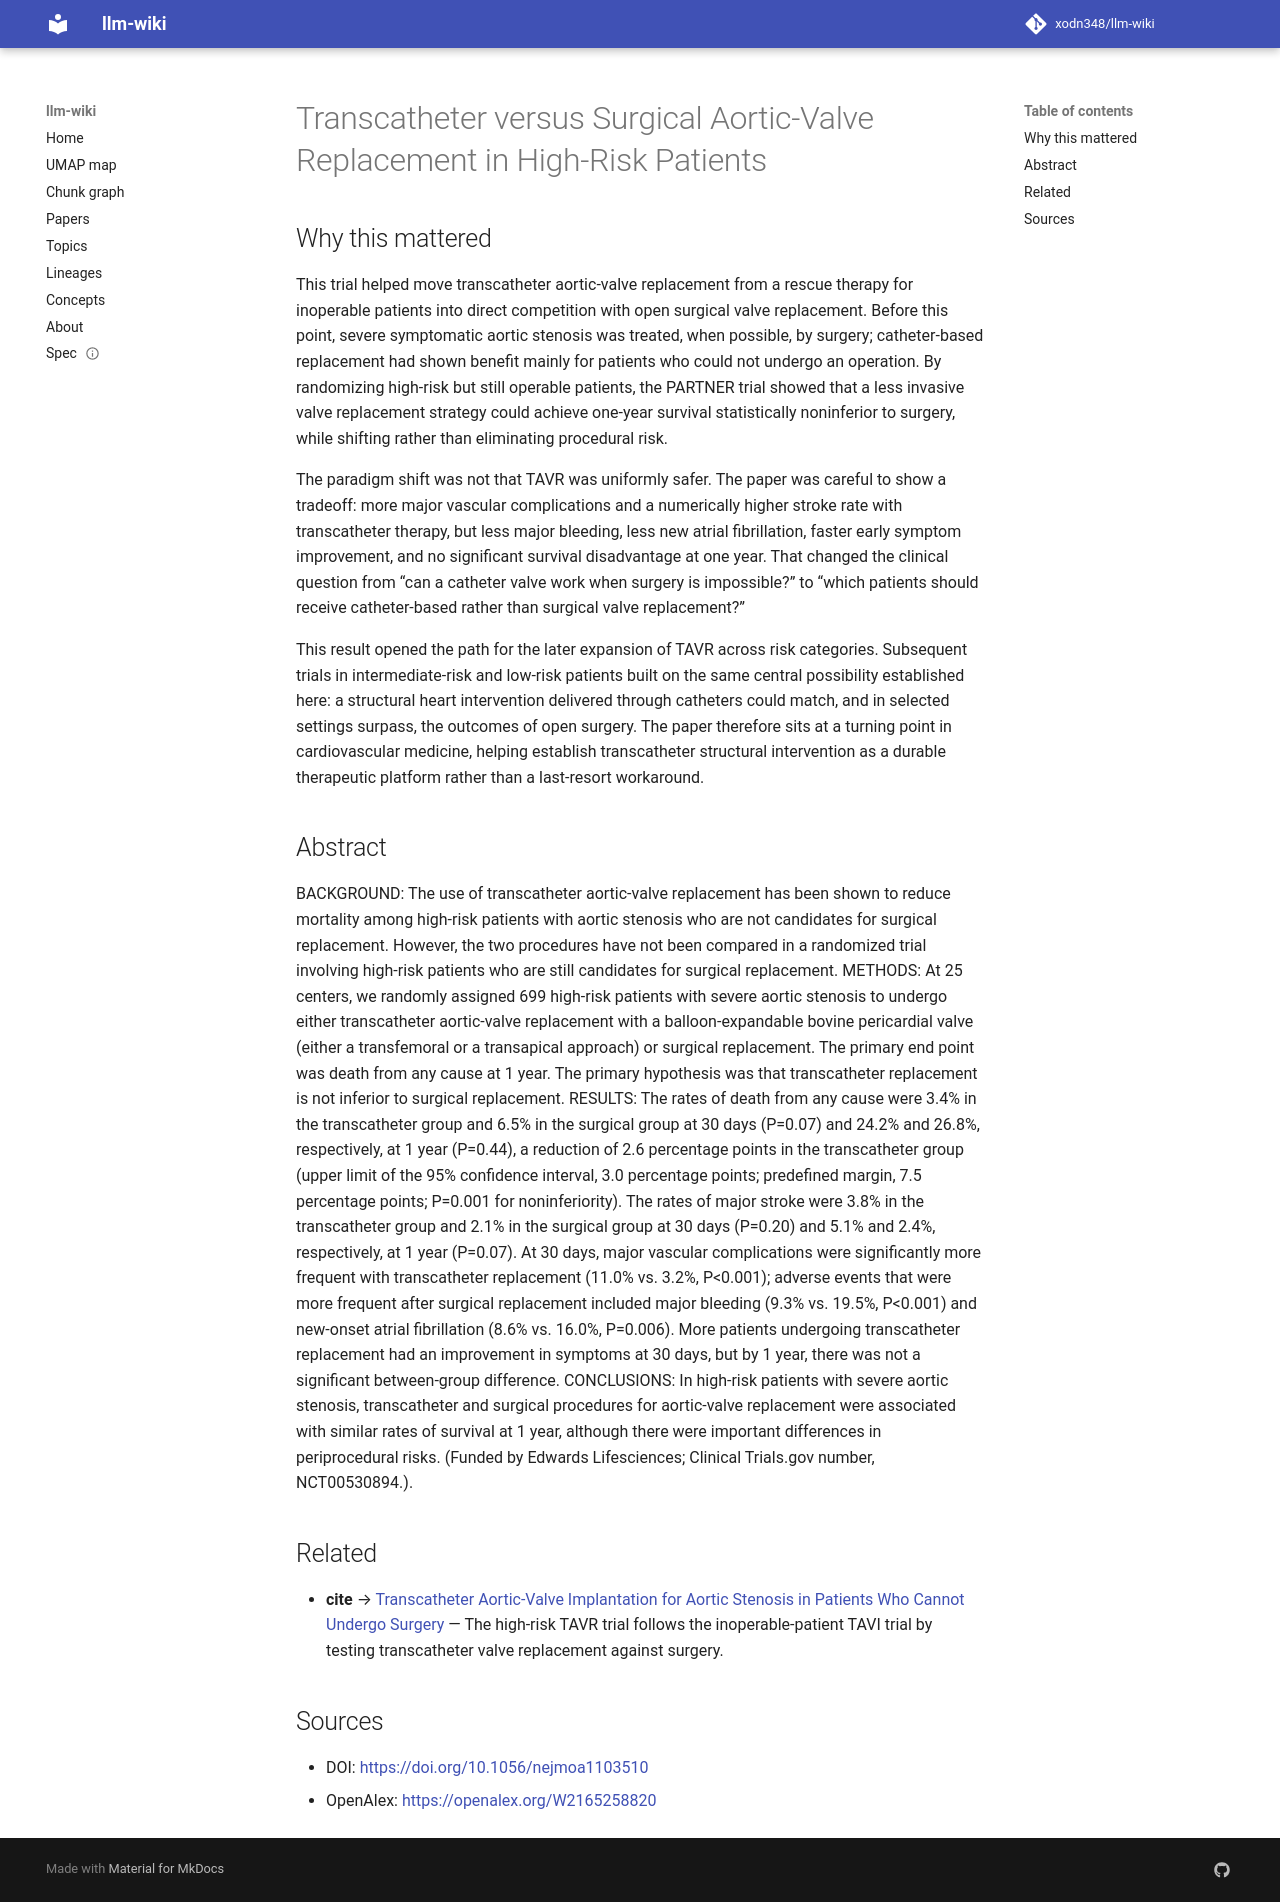

repository: xodn348/llm-wiki · page: paper/10_1056_nejmoa1103510/index.html · generator: mkdocs

---
title: Transcatheter versus Surgical Aortic-Valve Replacement in High-Risk Patients
doi: 10.1056/nejmoa1103510
openalex_id: https://openalex.org/W2165258820
year: 2011
venue: New England Journal of Medicine
authors: Craig R. Smith, Martin B. Leon, Michael J. Mack, D. Craig Miller, Jeffrey
  W. Moses, Lars G. Svensson, E. Murat Tuzcu, John G. Webb
citations: 6290
fleming_tier: true
concepts:
- Medicine
- Valve replacement
- Stenosis
- Aortic valve replacement
- Surgery
- Confidence interval
- Aortic valve stenosis
- Clinical endpoint
- Stroke (engine)
- Randomized controlled trial
---

# Transcatheter versus Surgical Aortic-Valve Replacement in High-Risk Patients

## Why this mattered

This trial helped move transcatheter aortic-valve replacement from a rescue therapy for inoperable patients into direct competition with open surgical valve replacement. Before this point, severe symptomatic aortic stenosis was treated, when possible, by surgery; catheter-based replacement had shown benefit mainly for patients who could not undergo an operation. By randomizing high-risk but still operable patients, the PARTNER trial showed that a less invasive valve replacement strategy could achieve one-year survival statistically noninferior to surgery, while shifting rather than eliminating procedural risk.

The paradigm shift was not that TAVR was uniformly safer. The paper was careful to show a tradeoff: more major vascular complications and a numerically higher stroke rate with transcatheter therapy, but less major bleeding, less new atrial fibrillation, faster early symptom improvement, and no significant survival disadvantage at one year. That changed the clinical question from “can a catheter valve work when surgery is impossible?” to “which patients should receive catheter-based rather than surgical valve replacement?”

This result opened the path for the later expansion of TAVR across risk categories. Subsequent trials in intermediate-risk and low-risk patients built on the same central possibility established here: a structural heart intervention delivered through catheters could match, and in selected settings surpass, the outcomes of open surgery. The paper therefore sits at a turning point in cardiovascular medicine, helping establish transcatheter structural intervention as a durable therapeutic platform rather than a last-resort workaround.

## Abstract

BACKGROUND: The use of transcatheter aortic-valve replacement has been shown to reduce mortality among high-risk patients with aortic stenosis who are not candidates for surgical replacement. However, the two procedures have not been compared in a randomized trial involving high-risk patients who are still candidates for surgical replacement. METHODS: At 25 centers, we randomly assigned 699 high-risk patients with severe aortic stenosis to undergo either transcatheter aortic-valve replacement with a balloon-expandable bovine pericardial valve (either a transfemoral or a transapical approach) or surgical replacement. The primary end point was death from any cause at 1 year. The primary hypothesis was that transcatheter replacement is not inferior to surgical replacement. RESULTS: The rates of death from any cause were 3.4% in the transcatheter group and 6.5% in the surgical group at 30 days (P=0.07) and 24.2% and 26.8%, respectively, at 1 year (P=0.44), a reduction of 2.6 percentage points in the transcatheter group (upper limit of the 95% confidence interval, 3.0 percentage points; predefined margin, 7.5 percentage points; P=0.001 for noninferiority). The rates of major stroke were 3.8% in the transcatheter group and 2.1% in the surgical group at 30 days (P=0.20) and 5.1% and 2.4%, respectively, at 1 year (P=0.07). At 30 days, major vascular complications were significantly more frequent with transcatheter replacement (11.0% vs. 3.2%, P<0.001); adverse events that were more frequent after surgical replacement included major bleeding (9.3% vs. 19.5%, P<0.001) and new-onset atrial fibrillation (8.6% vs. 16.0%, P=0.006). More patients undergoing transcatheter replacement had an improvement in symptoms at 30 days, but by 1 year, there was not a significant between-group difference. CONCLUSIONS: In high-risk patients with severe aortic stenosis, transcatheter and surgical procedures for aortic-valve replacement were associated with similar rates of survival at 1 year, although there were important differences in periprocedural risks. (Funded by Edwards Lifesciences; Clinical Trials.gov number, NCT00530894.).


## Related

- **cite** → [Transcatheter Aortic-Valve Implantation for Aortic Stenosis in Patients Who Cannot Undergo Surgery](10_1056_nejmoa1008232.md) — The high-risk TAVR trial follows the inoperable-patient TAVI trial by testing transcatheter valve replacement against surgery.


## Sources

- DOI: [https://doi.org/10.1056/nejmoa1103510](https://doi.org/10.1056/nejmoa1103510)
- OpenAlex: [https://openalex.org/W2165258820](https://openalex.org/W2165258820)
